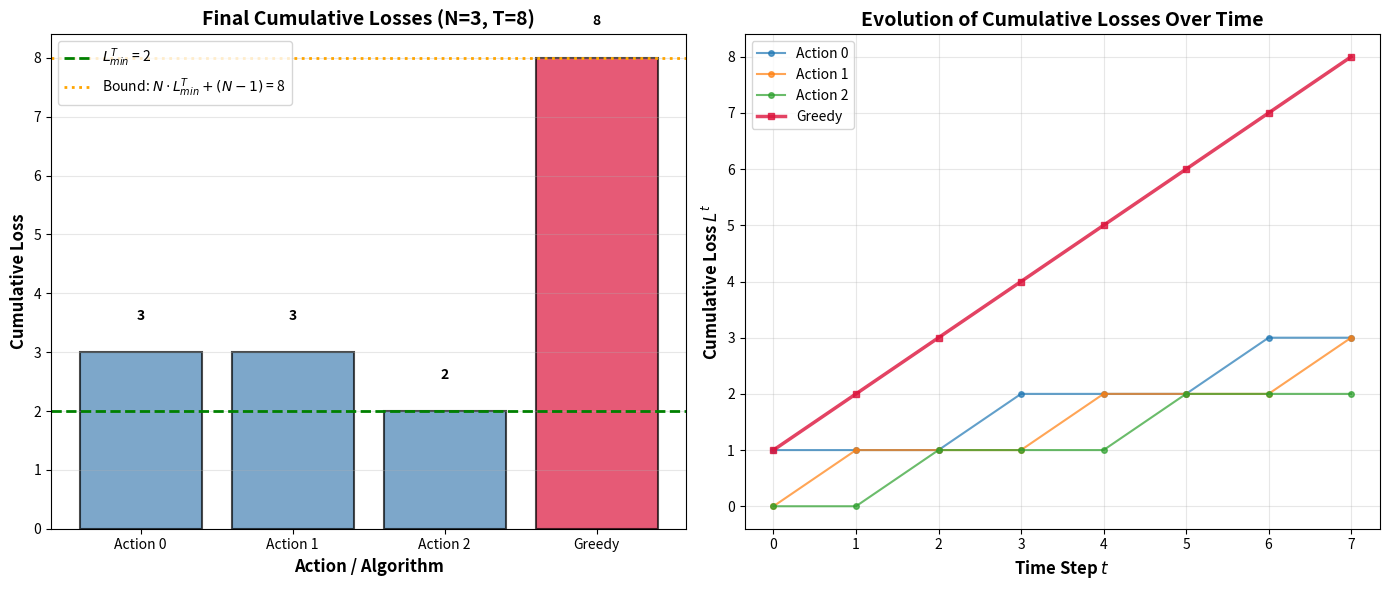
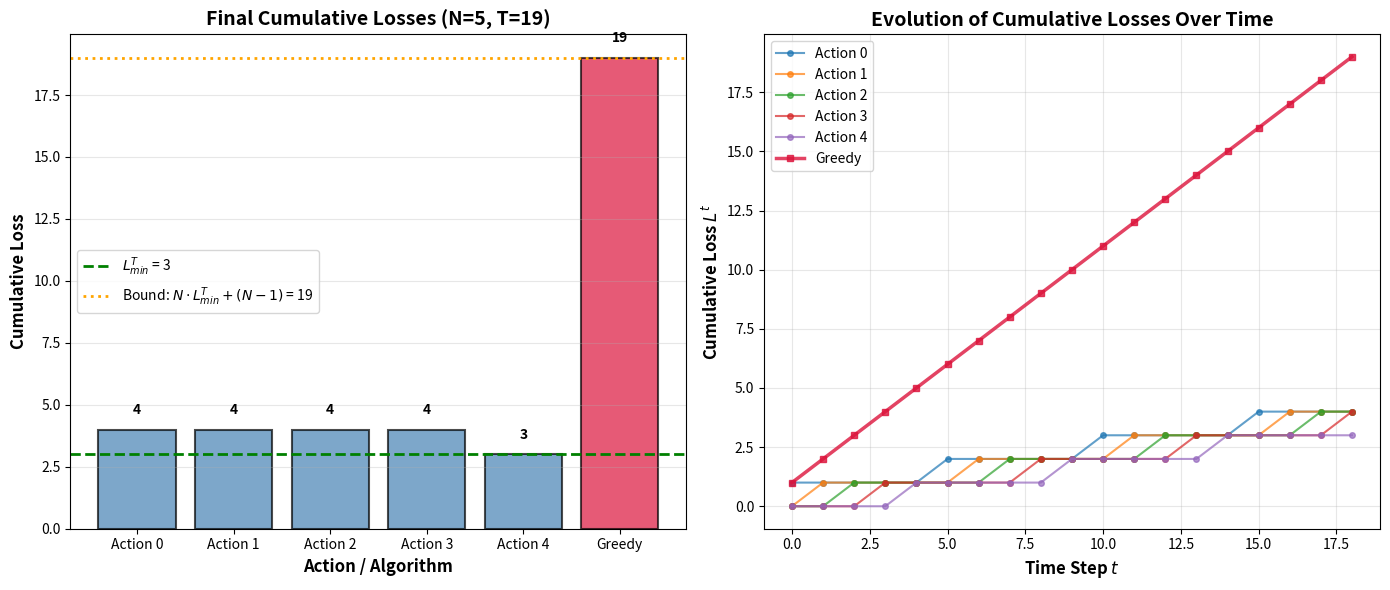

Recreate these plots in Python, in order.
# Visualization of Greedy ERM algorithm for 1D data
import numpy as np
import matplotlib
matplotlib.use('Agg')  # Use non-interactive backend
import matplotlib.pyplot as plt


def construct_worst_case_scenario(N, num_increments):
    """
    Construct a worst-case loss sequence for the greedy algorithm.
    
    The worst case occurs when:
    - We always pick the worst possible action from S^t (actions with min cumulative loss)
    - We pick N actions that give us a loss of 1 between increments of L_min
    
    Args:
        N: Number of actions
        num_increments: Number of times L_min increases
    
    Returns:
        losses: T x N matrix where losses[t, i] is the loss of action i at time t
        greedy_actions: List of actions chosen by greedy algorithm
    """
    T = N * num_increments + (N - 1)  # Worst case: N losses per increment + (N-1) at end
    losses = np.zeros((T, N))
    
    t = 0
    # For each increment of L_min, make greedy suffer N losses of 1
    for increment in range(num_increments):
        for action in range(N):
            # All actions except 'action' get loss 0, 'action' gets loss 1
            losses[t, action] = 1
            t += 1
    
    # After L_min reaches its final value, greedy can suffer up to N-1 more losses
    for extra in range(min(N - 1, T - t)):
        losses[t, extra] = 1
        t += 1
    
    return losses[:t]


def simulate_greedy_algorithm(losses):
    """
    Simulate the greedy algorithm on a sequence of losses.
    
    Args:
        losses: T x N matrix of losses
    
    Returns:
        greedy_actions: List of actions chosen at each time step
        cumulative_losses: T x N matrix of cumulative losses through time t
        greedy_cumulative: Array of greedy's cumulative loss at each time
    """
    T, N = losses.shape
    greedy_actions = []
    cumulative_losses = np.zeros((T, N))
    greedy_cumulative = np.zeros(T)
    
    for t in range(T):
        if t == 0:
            # Start with action 0 (index 0)
            action = 0
        else:
            # Pick action with minimum cumulative loss (break ties by choosing lowest index)
            min_loss = cumulative_losses[t-1].min()
            action = np.where(cumulative_losses[t-1] == min_loss)[0][0]
        
        greedy_actions.append(action)
        
        # Update cumulative losses
        if t == 0:
            cumulative_losses[t] = losses[t]
        else:
            cumulative_losses[t] = cumulative_losses[t-1] + losses[t]
        
        # Update greedy's cumulative loss
        if t == 0:
            greedy_cumulative[t] = losses[t, action]
        else:
            greedy_cumulative[t] = greedy_cumulative[t-1] + losses[t, action]
    
    return greedy_actions, cumulative_losses, greedy_cumulative


def visualize_worst_case(N=3, num_increments=2):
    """
    Visualize the worst-case performance of the greedy algorithm.
    
    Uses vertical bars to show:
    - Cumulative losses of each single action
    - Cumulative loss of the greedy algorithm
    """
    # Construct worst-case scenario
    losses = construct_worst_case_scenario(N, num_increments)
    T = len(losses)
    
    # Simulate greedy algorithm
    greedy_actions, cumulative_losses, greedy_cumulative = simulate_greedy_algorithm(losses)
    
    # Calculate final values
    final_losses = cumulative_losses[-1]
    min_loss = final_losses.min()
    greedy_loss = greedy_cumulative[-1]
    
    # Theoretical bound: L_Greedy <= N * L_min + (N - 1)
    theoretical_bound = N * min_loss + (N - 1)
    
    # Create visualization
    fig, (ax1, ax2) = plt.subplots(1, 2, figsize=(14, 6))
    
    # Left plot: Bar chart of cumulative losses
    positions = np.arange(N + 1)
    bar_heights = list(final_losses) + [greedy_loss]
    colors = ['steelblue'] * N + ['crimson']
    labels = [f'Action {i}' for i in range(N)] + ['Greedy']
    
    bars = ax1.bar(positions, bar_heights, color=colors, alpha=0.7, edgecolor='black', linewidth=1.5)
    
    # Add horizontal line for best single action
    ax1.axhline(y=min_loss, color='green', linestyle='--', linewidth=2, 
                label=f'$L_{{min}}^T$ = {min_loss:.0f}')
    
    # Add horizontal line for theoretical bound
    ax1.axhline(y=theoretical_bound, color='orange', linestyle=':', linewidth=2,
                label=f'Bound: $N \\cdot L_{{min}}^T + (N-1)$ = {theoretical_bound:.0f}')
    
    # Annotations
    ax1.set_xlabel('Action / Algorithm', fontsize=12, fontweight='bold')
    ax1.set_ylabel('Cumulative Loss', fontsize=12, fontweight='bold')
    ax1.set_title(f'Final Cumulative Losses (N={N}, T={T})', fontsize=14, fontweight='bold')
    ax1.set_xticks(positions)
    ax1.set_xticklabels(labels, fontsize=10)
    ax1.legend(fontsize=10)
    ax1.grid(axis='y', alpha=0.3)
    
    # Add value labels on bars
    for i, (bar, height) in enumerate(zip(bars, bar_heights)):
        ax1.text(bar.get_x() + bar.get_width()/2, height + 0.5, f'{height:.0f}',
                ha='center', va='bottom', fontsize=10, fontweight='bold')
    
    # Right plot: Evolution over time
    for i in range(N):
        ax2.plot(range(T), cumulative_losses[:, i], marker='o', markersize=4,
                label=f'Action {i}', alpha=0.7)
    
    ax2.plot(range(T), greedy_cumulative, marker='s', markersize=5,
            color='crimson', linewidth=2.5, label='Greedy', alpha=0.8)
    
    ax2.set_xlabel('Time Step $t$', fontsize=12, fontweight='bold')
    ax2.set_ylabel('Cumulative Loss $L^t$', fontsize=12, fontweight='bold')
    ax2.set_title('Evolution of Cumulative Losses Over Time', fontsize=14, fontweight='bold')
    ax2.legend(fontsize=10)
    ax2.grid(alpha=0.3)
    
    plt.tight_layout()
    
    # Print summary statistics
    print(f"=== Worst-Case Analysis for Greedy ERM ===")
    print(f"Number of actions (N): {N}")
    print(f"Time horizon (T): {T}")
    print(f"Number of L_min increments: {num_increments}")
    print()
    print(f"Final cumulative losses:")
    for i in range(N):
        marker = " ← Best" if final_losses[i] == min_loss else ""
        print(f"  Action {i}: {final_losses[i]:.0f}{marker}")
    print(f"  Greedy:    {greedy_loss:.0f}")
    print()
    print(f"L_min^T = {min_loss:.0f}")
    print(f"L_Greedy^T = {greedy_loss:.0f}")
    print(f"Theoretical bound: N × L_min^T + (N-1) = {N} × {min_loss:.0f} + {N-1} = {theoretical_bound:.0f}")
    print(f"Actual regret: L_Greedy^T - L_min^T = {greedy_loss - min_loss:.0f}")
    print(f"Bound satisfied: {greedy_loss <= theoretical_bound}")
    
    return fig, losses, greedy_actions, cumulative_losses, greedy_cumulative


if __name__ == "__main__":
    # Example 1: Small case (N=3, easier to understand)
    print("Example 1: N=3 actions, 2 increments of L_min")
    print("=" * 60)
    fig1, losses1, actions1, cum_losses1, greedy_cum1 = visualize_worst_case(N=3, num_increments=2)
    fig1.savefig('greedy_erm_example1_N3.png', dpi=150, bbox_inches='tight')
    print("\n→ Saved visualization to greedy_erm_example1_N3.png")
    
    print("\n" + "=" * 60)
    print("\nExample 2: N=5 actions, 3 increments of L_min")
    print("=" * 60)
    fig2, losses2, actions2, cum_losses2, greedy_cum2 = visualize_worst_case(N=5, num_increments=3)
    fig2.savefig('greedy_erm_example2_N5.png', dpi=150, bbox_inches='tight')
    print("\n→ Saved visualization to greedy_erm_example2_N5.png")
    
    print("\n" + "=" * 60)
    print("Visualizations complete!")
